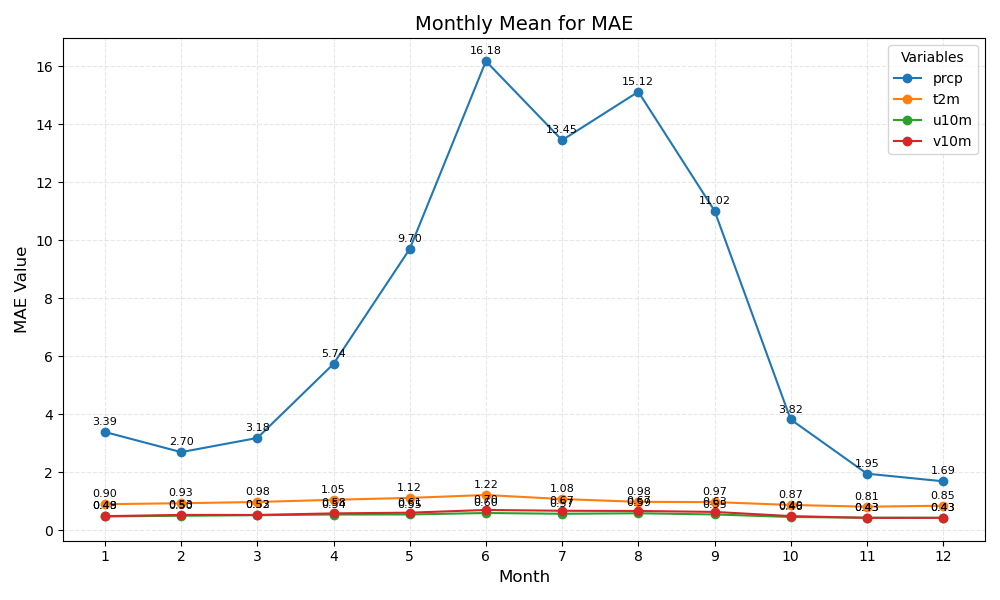

The file beside this chart, header and first rows:
month	prcp	t2m	u10m	v10m
1	3.39	0.90	0.48	0.49
2	2.70	0.93	0.50	0.53
3	3.18	0.98	0.52	0.53
4	5.74	1.05	0.54	0.58
5	9.70	1.12	0.55	0.61
6	16.18	1.22	0.60	0.70
7	13.45	1.08	0.57	0.67
8	15.12	0.98	0.59	0.67
9	11.02	0.97	0.55	0.63
10	3.82	0.87	0.46	0.49
11	1.95	0.81	0.43	0.43
12	1.69	0.85	0.43	0.43
